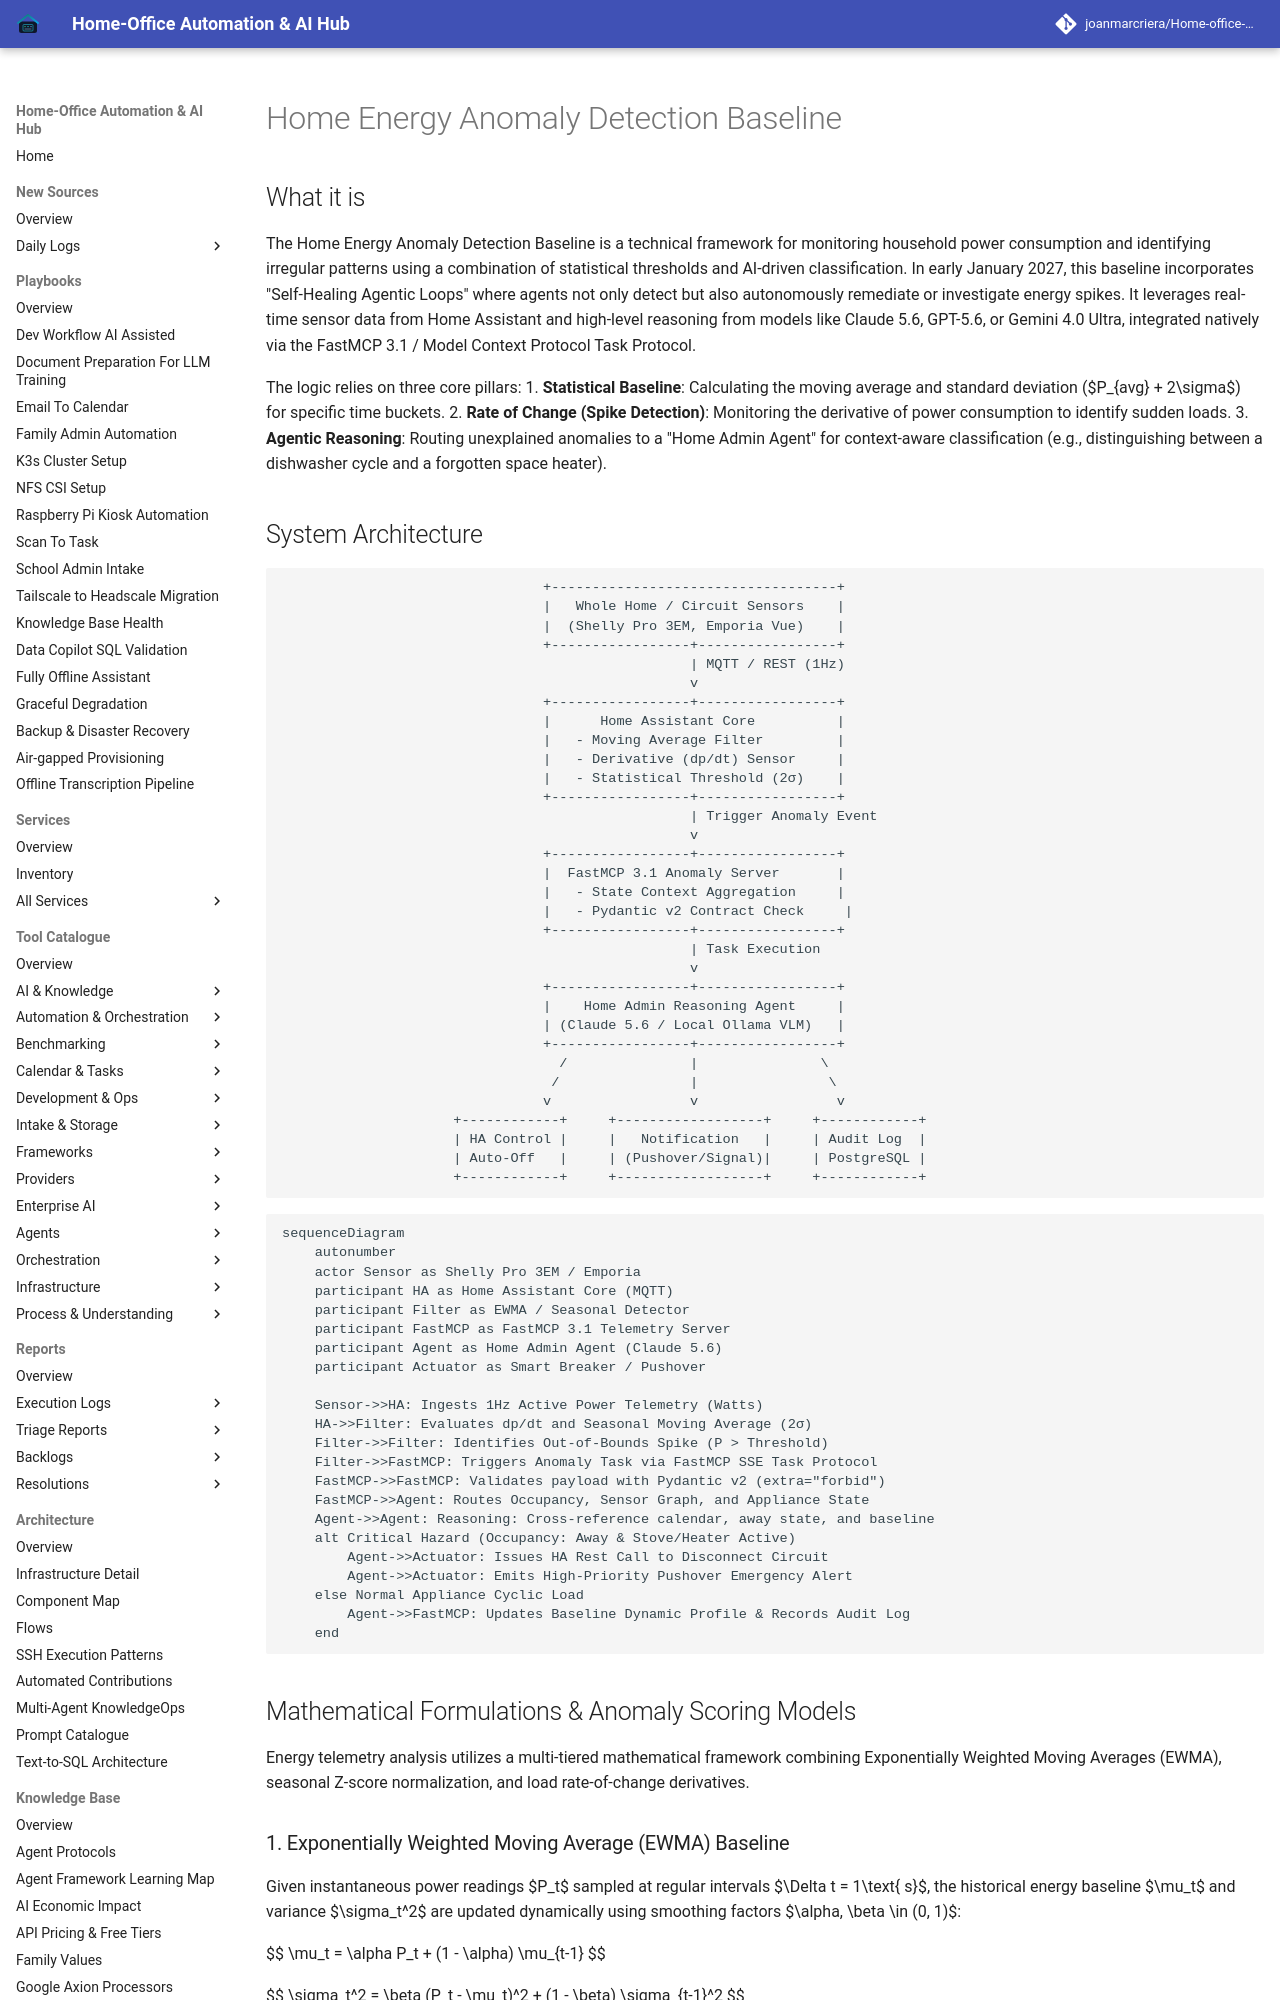

repository: joanmarcriera/Home-office-automations · page: knowledge_base/energy-anomaly-detection-baseline/index.html · generator: mkdocs

# Home Energy Anomaly Detection Baseline

## What it is
The Home Energy Anomaly Detection Baseline is a technical framework for monitoring household power consumption and identifying irregular patterns using a combination of statistical thresholds and AI-driven classification. In early January 2027, this baseline incorporates "Self-Healing Agentic Loops" where agents not only detect but also autonomously remediate or investigate energy spikes. It leverages real-time sensor data from Home Assistant and high-level reasoning from models like Claude 5.6, GPT-5.6, or Gemini 4.0 Ultra, integrated natively via the FastMCP 3.1 / Model Context Protocol Task Protocol.

The logic relies on three core pillars:
1. **Statistical Baseline**: Calculating the moving average and standard deviation ($P_{avg} + 2\sigma$) for specific time buckets.
2. **Rate of Change (Spike Detection)**: Monitoring the derivative of power consumption to identify sudden loads.
3. **Agentic Reasoning**: Routing unexplained anomalies to a "Home Admin Agent" for context-aware classification (e.g., distinguishing between a dishwasher cycle and a forgotten space heater).
